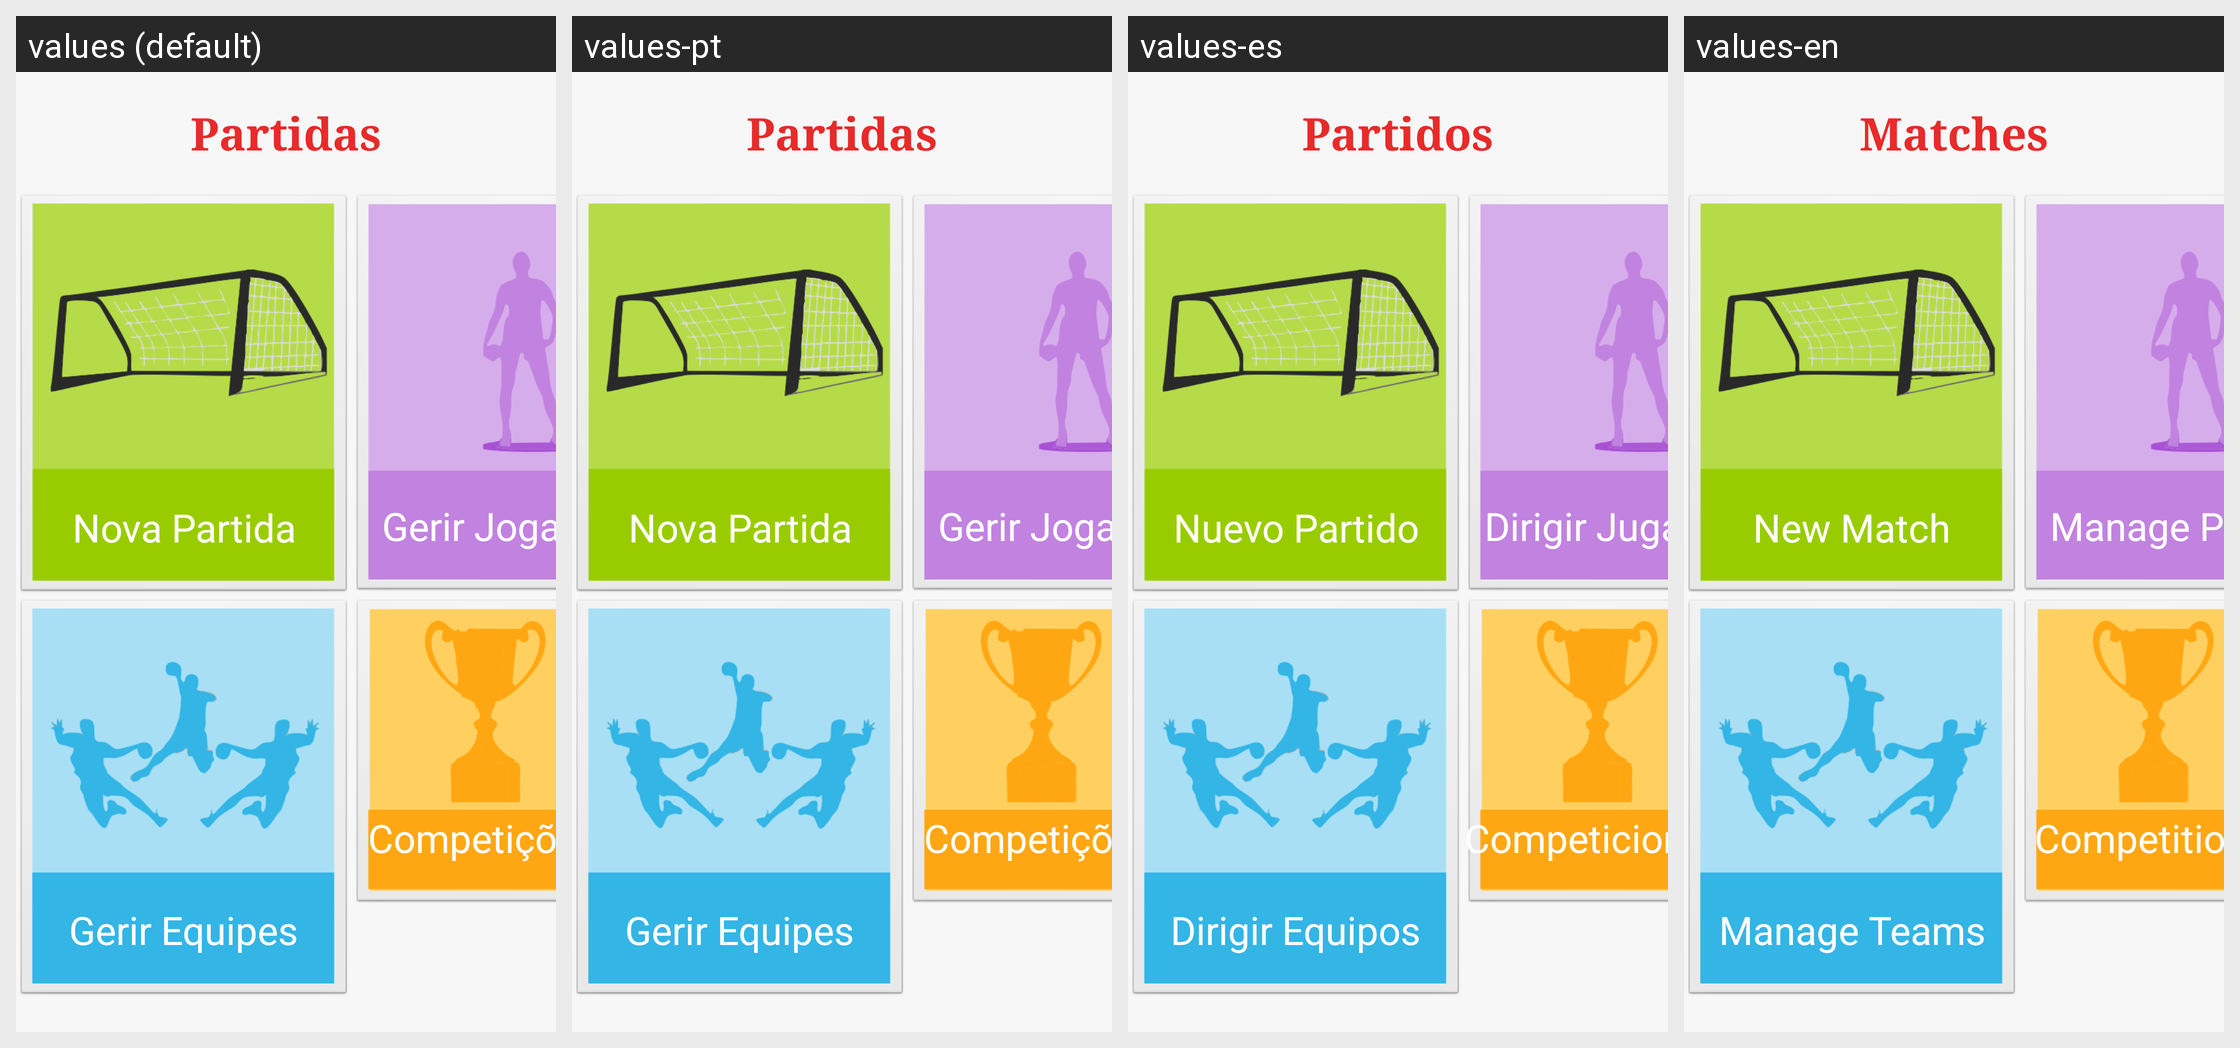

Translations of the strings shown on this Android screen, per locale in the grid:
Android screen res/layout/tela_partidas.xml rendered under 4 locales, left to right: values (default), values-pt, values-es, values-en. Device: Nexus 5 (rendered at 1080×1920; each locale shown at half size, 540×960, under a caption strip naming it); theme AppTheme.
Strings drawn on this screen, with the default value and each locale's value (text and hints the layout hard-codes, and strings that could not be matched under every locale, appear in the picture but are not listed):

telaPartidasTitulo
  values: Partidas
  values-pt: Partidas
  values-es: Partidos
  values-en: Matches

btMenuScoutingPartida
  values: Nova Partida
  values-pt: Nova Partida
  values-es: Nuevo Partido
  values-en: New Match

btMenuCadastroJogadores
  values: Gerir Jogadores
  values-pt: Gerir Jogadores
  values-es: Dirigir Jugadores
  values-en: Manage Players

btMenuCadastroEquipes
  values: Gerir Equipes
  values-pt: Gerir Equipes
  values-es: Dirigir Equipos
  values-en: Manage Teams

btMenuTorneios
  values: Competições
  values-pt: Competições
  values-es: Competiciones
  values-en: Competitions
